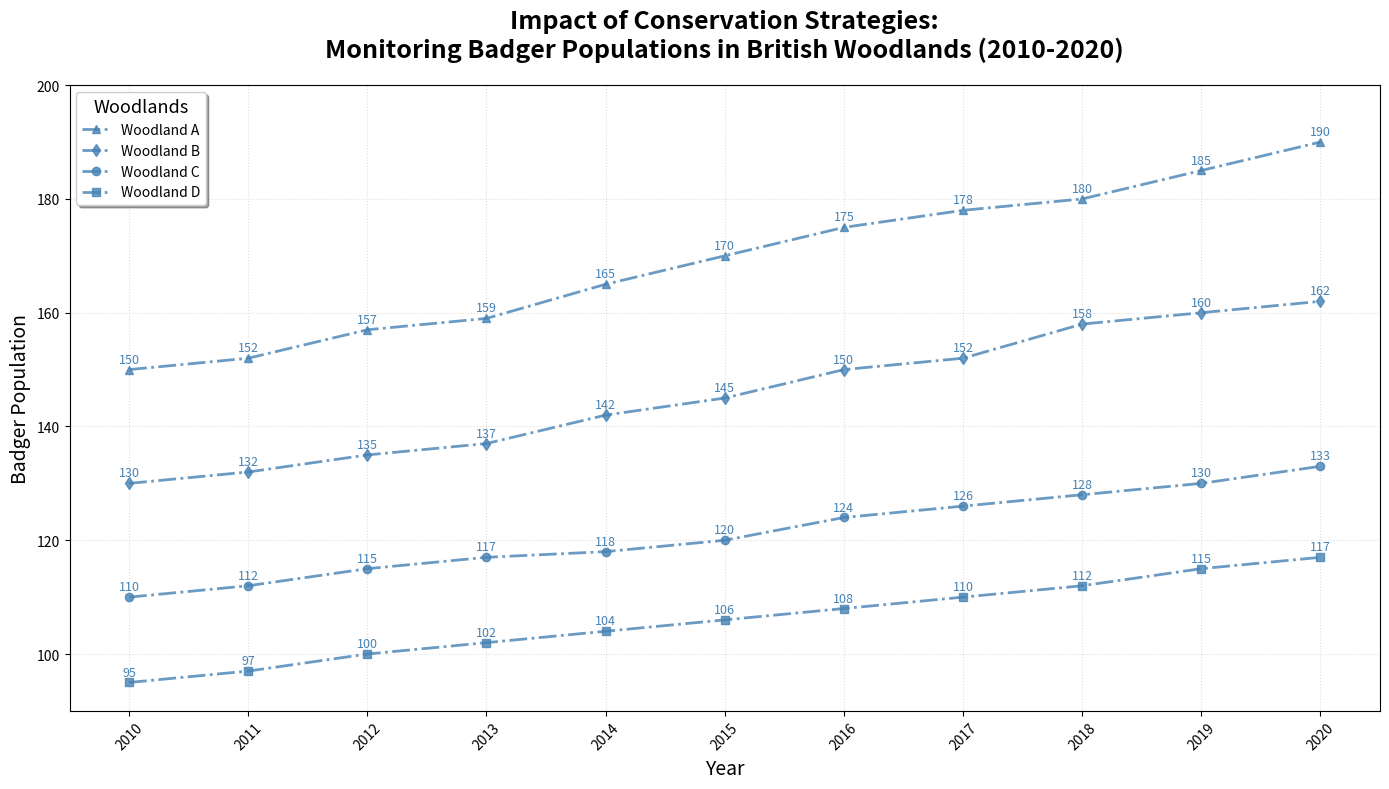

Reproduce this figure in Python.
import matplotlib.pyplot as plt
import numpy as np

years = np.arange(2010, 2021)

woodland_A = np.array([150, 152, 157, 159, 165, 170, 175, 178, 180, 185, 190])
woodland_B = np.array([130, 132, 135, 137, 142, 145, 150, 152, 158, 160, 162])
woodland_C = np.array([110, 112, 115, 117, 118, 120, 124, 126, 128, 130, 133])
woodland_D = np.array([95, 97, 100, 102, 104, 106, 108, 110, 112, 115, 117])

single_color = '#4682B4'  # Selected color for all data groups
markers = ['^', 'd', 'o', 's']

fig, ax1 = plt.subplots(figsize=(14, 8))

woodlands_data = [woodland_A, woodland_B, woodland_C, woodland_D]
woodland_names = ["Woodland A", "Woodland B", "Woodland C", "Woodland D"]

for data, name, marker in zip(woodlands_data, woodland_names, markers):
    ax1.plot(years, data, label=name, color=single_color, marker=marker, linestyle='-.', linewidth=2, alpha=0.8)
    for (x, y) in zip(years, data):
        ax1.annotate(f'{y}', xy=(x, y), xytext=(0, 5),
                     textcoords='offset points', ha='center', fontsize=9, color=single_color)

ax1.set_title('Impact of Conservation Strategies:\nMonitoring Badger Populations in British Woodlands (2010-2020)', 
              fontsize=18, fontweight='bold', pad=20)
ax1.set_xlabel('Year', fontsize=14)
ax1.set_ylabel('Badger Population', fontsize=14)
ax1.grid(True, linestyle=':', alpha=0.4)

ax1.legend(title='Woodlands', title_fontsize='13', loc='best', frameon=True, shadow=True)

plt.xticks(years, rotation=45)
plt.ylim(90, 200)

plt.tight_layout()

plt.show()
